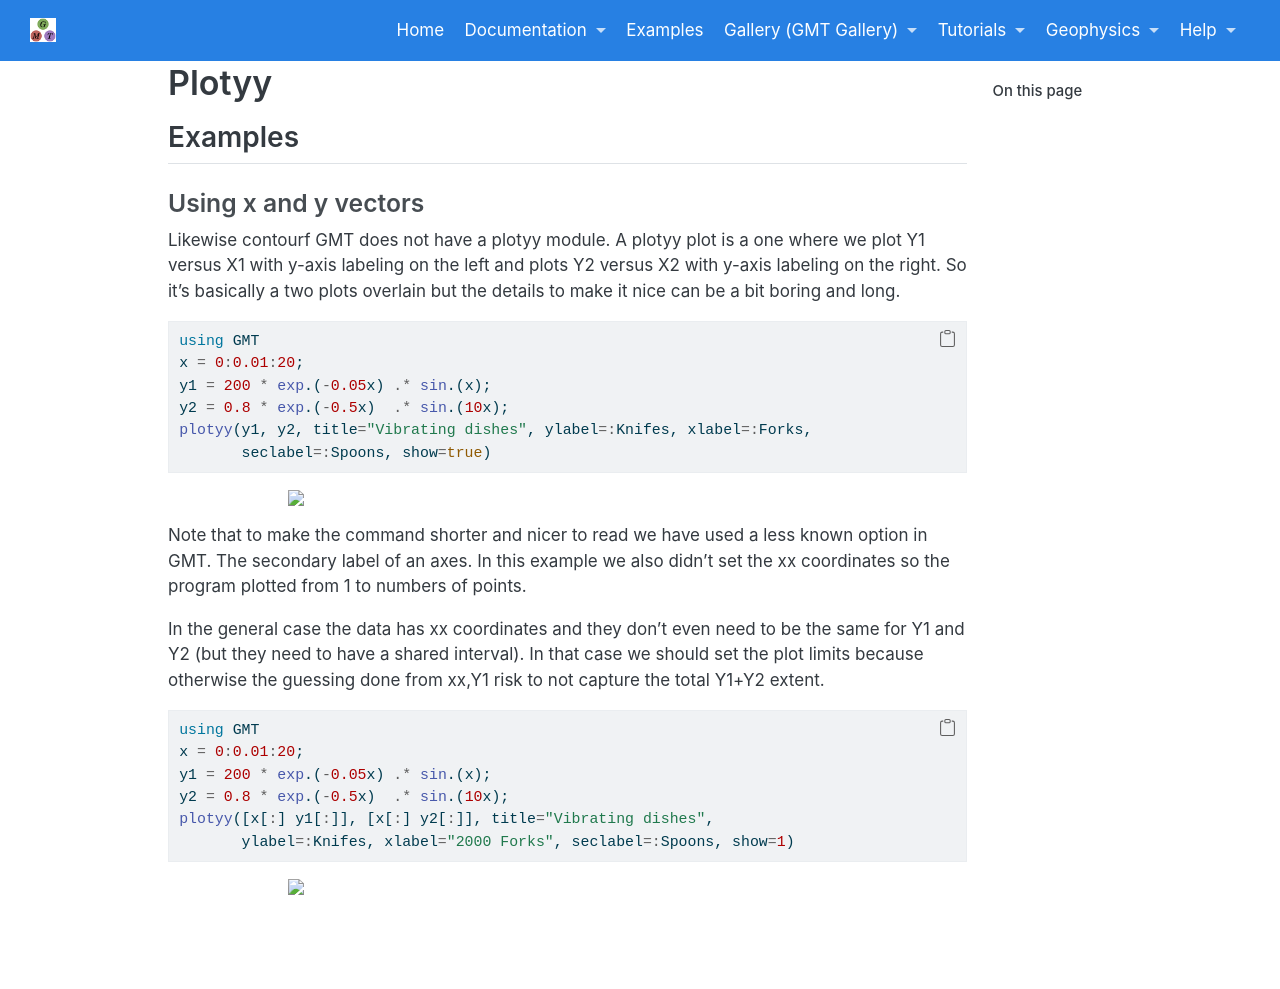

repository: joa-quim/GMTjl_doc · page: examples/plotting_functions/02_plotyy.html · generator: jekyll

# Plotyy


## Examples

### Using x and y vectors

Likewise contourf GMT does not have a plotyy module. A plotyy plot is a one where we plot
Y1 versus X1 with y-axis labeling on the left and plots Y2 versus X2 with y-axis labeling on the right.
So it's basically a two plots overlain but the details to make it nice can be a bit boring and long.

\begin{examplefig}{}
```julia
using GMT
x = 0:0.01:20;
y1 = 200 * exp.(-0.05x) .* sin.(x);
y2 = 0.8 * exp.(-0.5x)  .* sin.(10x);
plotyy(y1, y2, title="Vibrating dishes", ylabel=:Knifes, xlabel=:Forks,
       seclabel=:Spoons, show=true)
```
\end{examplefig}

Note that to make the command shorter and nicer to read we have used a less known option in GMT. The secondary label of an axes. In this example we also didn't set the xx coordinates so the program plotted from 1 to numbers of points.

In the general case the data has xx coordinates and they don't even need to be the same for Y1 and Y2 (but they need to have a shared interval). In that case we should set the plot limits because otherwise the guessing done from xx,Y1 risk to not capture the total Y1+Y2 extent.

\begin{examplefig}{}
```julia
using GMT
x = 0:0.01:20;
y1 = 200 * exp.(-0.05x) .* sin.(x);
y2 = 0.8 * exp.(-0.5x)  .* sin.(10x);
plotyy([x[:] y1[:]], [x[:] y2[:]], title="Vibrating dishes",
       ylabel=:Knifes, xlabel="2000 Forks", seclabel=:Spoons, show=1)
```
\end{examplefig}
